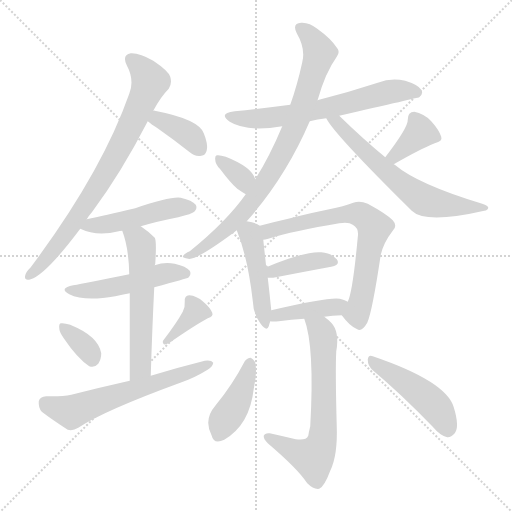
t = 0.00 s
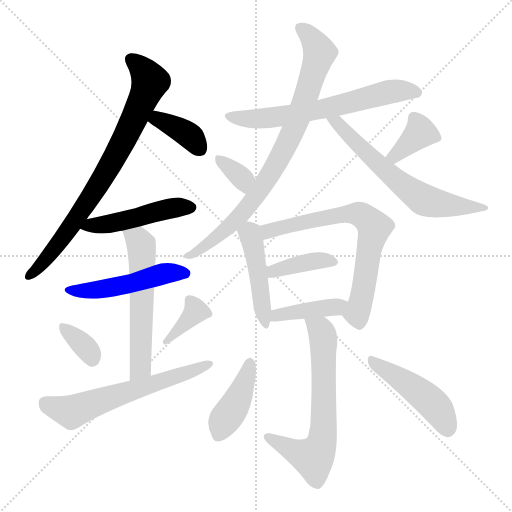
t = 2.67 s
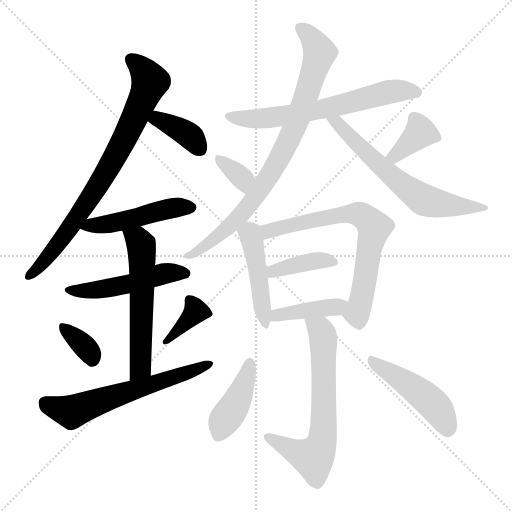
t = 5.33 s
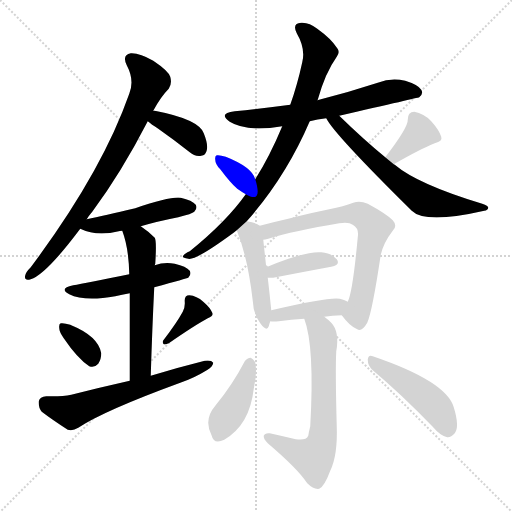
t = 8.00 s
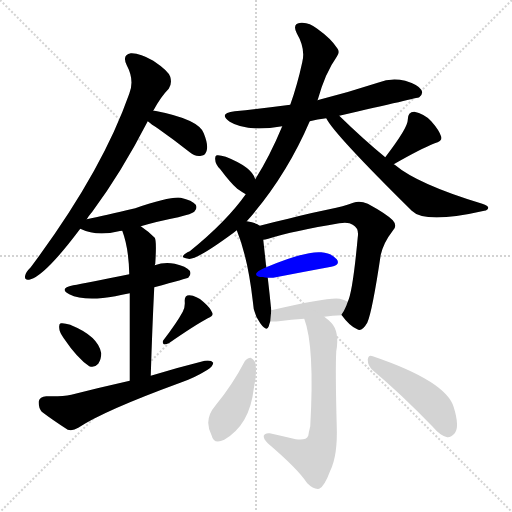
t = 10.66 s
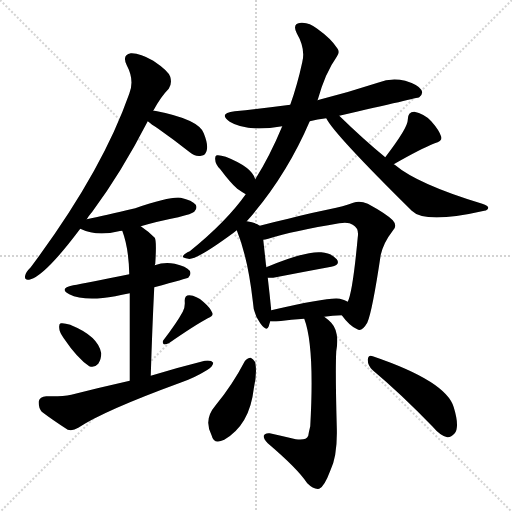
t = 13.33 s

The animated SVG that drew these frames (rendered in a browser with its animation timeline set to each time). Animation: 20 CSS @keyframes rules; one cycle of 13.33 s.

<svg version="1.1" viewBox="0 0 1024 1024" xmlns="http://www.w3.org/2000/svg">
  <g stroke="lightgray" stroke-dasharray="1,1" stroke-width="1" transform="scale(4, 4)">
    <line x1="0" y1="0" x2="256" y2="256"></line>
    <line x1="256" y1="0" x2="0" y2="256"></line>
    <line x1="128" y1="0" x2="128" y2="256"></line>
    <line x1="0" y1="128" x2="256" y2="128"></line>
  </g>
<g transform="scale(1, -1) translate(0, -900)">
   <style type="text/css">
    @keyframes keyframes0 {
      from {
       stroke: blue;
       stroke-dashoffset: 773;
       stroke-width: 128;
       }
       72% {
       animation-timing-function: step-end;
       stroke: blue;
       stroke-dashoffset: 0;
       stroke-width: 128;
       }
       to {
       stroke: black;
       stroke-width: 1024;
       }
       }
       #make-me-a-hanzi-animation-0 {
         animation: keyframes0 0.879069s both;
         animation-delay: 0.000000s;
         animation-timing-function: linear;
       }
    @keyframes keyframes1 {
      from {
       stroke: blue;
       stroke-dashoffset: 369;
       stroke-width: 128;
       }
       55% {
       animation-timing-function: step-end;
       stroke: blue;
       stroke-dashoffset: 0;
       stroke-width: 128;
       }
       to {
       stroke: black;
       stroke-width: 1024;
       }
       }
       #make-me-a-hanzi-animation-1 {
         animation: keyframes1 0.550293s both;
         animation-delay: 0.879069s;
         animation-timing-function: linear;
       }
    @keyframes keyframes2 {
      from {
       stroke: blue;
       stroke-dashoffset: 474;
       stroke-width: 128;
       }
       61% {
       animation-timing-function: step-end;
       stroke: blue;
       stroke-dashoffset: 0;
       stroke-width: 128;
       }
       to {
       stroke: black;
       stroke-width: 1024;
       }
       }
       #make-me-a-hanzi-animation-2 {
         animation: keyframes2 0.635742s both;
         animation-delay: 1.429362s;
         animation-timing-function: linear;
       }
    @keyframes keyframes3 {
      from {
       stroke: blue;
       stroke-dashoffset: 493;
       stroke-width: 128;
       }
       62% {
       animation-timing-function: step-end;
       stroke: blue;
       stroke-dashoffset: 0;
       stroke-width: 128;
       }
       to {
       stroke: black;
       stroke-width: 1024;
       }
       }
       #make-me-a-hanzi-animation-3 {
         animation: keyframes3 0.651204s both;
         animation-delay: 2.065104s;
         animation-timing-function: linear;
       }
    @keyframes keyframes4 {
      from {
       stroke: blue;
       stroke-dashoffset: 563;
       stroke-width: 128;
       }
       65% {
       animation-timing-function: step-end;
       stroke: blue;
       stroke-dashoffset: 0;
       stroke-width: 128;
       }
       to {
       stroke: black;
       stroke-width: 1024;
       }
       }
       #make-me-a-hanzi-animation-4 {
         animation: keyframes4 0.708171s both;
         animation-delay: 2.716309s;
         animation-timing-function: linear;
       }
    @keyframes keyframes5 {
      from {
       stroke: blue;
       stroke-dashoffset: 345;
       stroke-width: 128;
       }
       53% {
       animation-timing-function: step-end;
       stroke: blue;
       stroke-dashoffset: 0;
       stroke-width: 128;
       }
       to {
       stroke: black;
       stroke-width: 1024;
       }
       }
       #make-me-a-hanzi-animation-5 {
         animation: keyframes5 0.530762s both;
         animation-delay: 3.424479s;
         animation-timing-function: linear;
       }
    @keyframes keyframes6 {
      from {
       stroke: blue;
       stroke-dashoffset: 364;
       stroke-width: 128;
       }
       54% {
       animation-timing-function: step-end;
       stroke: blue;
       stroke-dashoffset: 0;
       stroke-width: 128;
       }
       to {
       stroke: black;
       stroke-width: 1024;
       }
       }
       #make-me-a-hanzi-animation-6 {
         animation: keyframes6 0.546224s both;
         animation-delay: 3.955241s;
         animation-timing-function: linear;
       }
    @keyframes keyframes7 {
      from {
       stroke: blue;
       stroke-dashoffset: 604;
       stroke-width: 128;
       }
       66% {
       animation-timing-function: step-end;
       stroke: blue;
       stroke-dashoffset: 0;
       stroke-width: 128;
       }
       to {
       stroke: black;
       stroke-width: 1024;
       }
       }
       #make-me-a-hanzi-animation-7 {
         animation: keyframes7 0.741536s both;
         animation-delay: 4.501465s;
         animation-timing-function: linear;
       }
    @keyframes keyframes8 {
      from {
       stroke: blue;
       stroke-dashoffset: 637;
       stroke-width: 128;
       }
       67% {
       animation-timing-function: step-end;
       stroke: blue;
       stroke-dashoffset: 0;
       stroke-width: 128;
       }
       to {
       stroke: black;
       stroke-width: 1024;
       }
       }
       #make-me-a-hanzi-animation-8 {
         animation: keyframes8 0.768392s both;
         animation-delay: 5.243001s;
         animation-timing-function: linear;
       }
    @keyframes keyframes9 {
      from {
       stroke: blue;
       stroke-dashoffset: 819;
       stroke-width: 128;
       }
       73% {
       animation-timing-function: step-end;
       stroke: blue;
       stroke-dashoffset: 0;
       stroke-width: 128;
       }
       to {
       stroke: black;
       stroke-width: 1024;
       }
       }
       #make-me-a-hanzi-animation-9 {
         animation: keyframes9 0.916504s both;
         animation-delay: 6.011393s;
         animation-timing-function: linear;
       }
    @keyframes keyframes10 {
      from {
       stroke: blue;
       stroke-dashoffset: 629;
       stroke-width: 128;
       }
       67% {
       animation-timing-function: step-end;
       stroke: blue;
       stroke-dashoffset: 0;
       stroke-width: 128;
       }
       to {
       stroke: black;
       stroke-width: 1024;
       }
       }
       #make-me-a-hanzi-animation-10 {
         animation: keyframes10 0.761882s both;
         animation-delay: 6.927897s;
         animation-timing-function: linear;
       }
    @keyframes keyframes11 {
      from {
       stroke: blue;
       stroke-dashoffset: 343;
       stroke-width: 128;
       }
       53% {
       animation-timing-function: step-end;
       stroke: blue;
       stroke-dashoffset: 0;
       stroke-width: 128;
       }
       to {
       stroke: black;
       stroke-width: 1024;
       }
       }
       #make-me-a-hanzi-animation-11 {
         animation: keyframes11 0.529134s both;
         animation-delay: 7.689779s;
         animation-timing-function: linear;
       }
    @keyframes keyframes12 {
      from {
       stroke: blue;
       stroke-dashoffset: 363;
       stroke-width: 128;
       }
       54% {
       animation-timing-function: step-end;
       stroke: blue;
       stroke-dashoffset: 0;
       stroke-width: 128;
       }
       to {
       stroke: black;
       stroke-width: 1024;
       }
       }
       #make-me-a-hanzi-animation-12 {
         animation: keyframes12 0.545410s both;
         animation-delay: 8.218913s;
         animation-timing-function: linear;
       }
    @keyframes keyframes13 {
      from {
       stroke: blue;
       stroke-dashoffset: 453;
       stroke-width: 128;
       }
       60% {
       animation-timing-function: step-end;
       stroke: blue;
       stroke-dashoffset: 0;
       stroke-width: 128;
       }
       to {
       stroke: black;
       stroke-width: 1024;
       }
       }
       #make-me-a-hanzi-animation-13 {
         animation: keyframes13 0.618652s both;
         animation-delay: 8.764323s;
         animation-timing-function: linear;
       }
    @keyframes keyframes14 {
      from {
       stroke: blue;
       stroke-dashoffset: 685;
       stroke-width: 128;
       }
       69% {
       animation-timing-function: step-end;
       stroke: blue;
       stroke-dashoffset: 0;
       stroke-width: 128;
       }
       to {
       stroke: black;
       stroke-width: 1024;
       }
       }
       #make-me-a-hanzi-animation-14 {
         animation: keyframes14 0.807454s both;
         animation-delay: 9.382975s;
         animation-timing-function: linear;
       }
    @keyframes keyframes15 {
      from {
       stroke: blue;
       stroke-dashoffset: 387;
       stroke-width: 128;
       }
       56% {
       animation-timing-function: step-end;
       stroke: blue;
       stroke-dashoffset: 0;
       stroke-width: 128;
       }
       to {
       stroke: black;
       stroke-width: 1024;
       }
       }
       #make-me-a-hanzi-animation-15 {
         animation: keyframes15 0.564941s both;
         animation-delay: 10.190430s;
         animation-timing-function: linear;
       }
    @keyframes keyframes16 {
      from {
       stroke: blue;
       stroke-dashoffset: 405;
       stroke-width: 128;
       }
       57% {
       animation-timing-function: step-end;
       stroke: blue;
       stroke-dashoffset: 0;
       stroke-width: 128;
       }
       to {
       stroke: black;
       stroke-width: 1024;
       }
       }
       #make-me-a-hanzi-animation-16 {
         animation: keyframes16 0.579590s both;
         animation-delay: 10.755371s;
         animation-timing-function: linear;
       }
    @keyframes keyframes17 {
      from {
       stroke: blue;
       stroke-dashoffset: 650;
       stroke-width: 128;
       }
       68% {
       animation-timing-function: step-end;
       stroke: blue;
       stroke-dashoffset: 0;
       stroke-width: 128;
       }
       to {
       stroke: black;
       stroke-width: 1024;
       }
       }
       #make-me-a-hanzi-animation-17 {
         animation: keyframes17 0.778971s both;
         animation-delay: 11.334961s;
         animation-timing-function: linear;
       }
    @keyframes keyframes18 {
      from {
       stroke: blue;
       stroke-dashoffset: 413;
       stroke-width: 128;
       }
       57% {
       animation-timing-function: step-end;
       stroke: blue;
       stroke-dashoffset: 0;
       stroke-width: 128;
       }
       to {
       stroke: black;
       stroke-width: 1024;
       }
       }
       #make-me-a-hanzi-animation-18 {
         animation: keyframes18 0.586100s both;
         animation-delay: 12.113932s;
         animation-timing-function: linear;
       }
    @keyframes keyframes19 {
      from {
       stroke: blue;
       stroke-dashoffset: 463;
       stroke-width: 128;
       }
       60% {
       animation-timing-function: step-end;
       stroke: blue;
       stroke-dashoffset: 0;
       stroke-width: 128;
       }
       to {
       stroke: black;
       stroke-width: 1024;
       }
       }
       #make-me-a-hanzi-animation-19 {
         animation: keyframes19 0.626790s both;
         animation-delay: 12.700033s;
         animation-timing-function: linear;
       }
</style>
<path d="M 173.5 461.5 Q 177.5 468.5 184.5 476.5 Q 242.5 554.5 295.5 657.5 L 306.5 678.5 Q 321.5 706.5 337.5 722.5 Q 344.5 732.5 340.5 746.5 Q 336.5 758.5 306.5 778.5 Q 279.5 794.5 261.5 793.5 Q 243.5 790.5 253.5 769.5 Q 269.5 739.5 258.5 712.5 Q 203.5 555.5 61.5 365.5 Q 51.5 355.5 50.5 349.5 Q 47.5 337.5 61.5 341.5 Q 91.5 350.5 160.5 442.5 L 173.5 461.5 Z" fill="lightgray"></path> 
<path d="M 295.5 657.5 Q 302.5 651.5 316.5 642.5 Q 346.5 621.5 379.5 595.5 Q 389.5 586.5 402.5 588.5 Q 411.5 589.5 413.5 599.5 Q 416.5 611.5 407.5 633.5 Q 397.5 661.5 309.5 678.5 Q 308.5 679.5 306.5 678.5 C 276.5 680.5 272.5 676.5 295.5 657.5 Z" fill="lightgray"></path> 
<path d="M 281.5 447.5 Q 315.5 457.5 356.5 465.5 Q 384.5 472.5 388.5 476.5 Q 395.5 483.5 391.5 490.5 Q 384.5 499.5 361.5 504.5 Q 340.5 507.5 270.5 483.5 Q 207.5 468.5 173.5 461.5 C 144.5 455.5 135.5 453.5 160.5 442.5 Q 193.5 426.5 237.5 437.5 Q 238.5 438.5 244.5 438.5 L 281.5 447.5 Z" fill="lightgray"></path> 
<path d="M 308.5 325.5 Q 374.5 343.5 376.5 344.5 Q 383.5 351.5 379.5 358.5 Q 372.5 367.5 349.5 372.5 Q 328.5 376.5 309.5 369.5 L 258.5 351.5 Q 170.5 333.5 146.5 329.5 Q 116.5 323.5 138.5 311.5 Q 168.5 296.5 230.5 307.5 Q 243.5 310.5 259.5 313.5 L 308.5 325.5 Z" fill="lightgray"></path> 
<path d="M 301.5 148.5 Q 304.5 245.5 308.5 325.5 L 309.5 369.5 Q 309.5 370.5 310.5 372.5 Q 313.5 418.5 309.5 424.5 Q 296.5 437.5 281.5 447.5 C 257.5 464.5 234.5 466.5 244.5 438.5 Q 257.5 404.5 258.5 351.5 L 259.5 313.5 Q 259.5 252.5 259.5 138.5 C 259.5 108.5 300.5 118.5 301.5 148.5 Z" fill="lightgray"></path> 
<path d="M 127.5 223.5 Q 154.5 183.5 178.5 167.5 Q 188.5 163.5 196.5 172.5 Q 202.5 181.5 202.5 193.5 Q 196.5 227.5 142.5 249.5 Q 141.5 250.5 140.5 250.5 Q 128.5 254.5 121.5 253.5 Q 117.5 252.5 118.5 243.5 Q 118.5 236.5 127.5 223.5 Z" fill="lightgray"></path> 
<path d="M 365.5 276.5 Q 353.5 254.5 327.5 220.5 Q 323.5 216.5 327.5 211.5 Q 331.5 210.5 337.5 213.5 Q 389.5 249.5 415.5 263.5 Q 427.5 267.5 424.5 274.5 Q 420.5 284.5 406.5 296.5 Q 393.5 308.5 378.5 309.5 Q 368.5 309.5 369.5 296.5 Q 370.5 286.5 365.5 276.5 Z" fill="lightgray"></path> 
<path d="M 259.5 138.5 Q 201.5 125.5 142.5 110.5 Q 123.5 106.5 92.5 107.5 Q 79.5 106.5 77.5 97.5 Q 76.5 84.5 83.5 76.5 Q 104.5 60.5 135.5 40.5 Q 145.5 37.5 156.5 44.5 Q 207.5 78.5 360.5 134.5 Q 387.5 143.5 413.5 159.5 Q 425.5 166.5 426.5 174.5 Q 422.5 180.5 409.5 178.5 Q 357.5 165.5 301.5 148.5 L 259.5 138.5 Z" fill="lightgray"></path> 
<path d="M 619.5 657.5 Q 634.5 661.5 652.5 663.5 L 678.5 668.5 Q 835.5 704.5 838.5 705.5 Q 847.5 712.5 842.5 720.5 Q 836.5 730.5 810.5 738.5 Q 782.5 745.5 755.5 734.5 Q 697.5 715.5 634.5 699.5 L 580.5 690.5 Q 528.5 683.5 469.5 677.5 Q 435.5 673.5 459.5 656.5 Q 493.5 635.5 564.5 647.5 L 619.5 657.5 Z" fill="lightgray"></path> 
<path d="M 493.5 457.5 Q 571.5 545.5 619.5 657.5 L 634.5 699.5 Q 634.5 700.5 635.5 700.5 Q 650.5 754.5 673.5 786.5 Q 680.5 795.5 674.5 803.5 Q 662.5 822.5 634.5 842.5 Q 618.5 855.5 602.5 854.5 Q 583.5 853.5 593.5 833.5 Q 611.5 802.5 604.5 775.5 Q 594.5 729.5 580.5 690.5 L 564.5 647.5 Q 539.5 587.5 510.5 541.5 L 491.5 511.5 Q 452.5 456.5 379.5 397.5 Q 369.5 393.5 366.5 388.5 Q 362.5 384.5 376.5 382.5 Q 391.5 378.5 468.5 435.5 Q 469.5 436.5 473.5 439.5 L 493.5 457.5 Z" fill="lightgray"></path> 
<path d="M 652.5 663.5 Q 667.5 632.5 823.5 478.5 Q 850.5 451.5 968.5 478.5 Q 975.5 479.5 976.5 484.5 Q 976.5 488.5 964.5 492.5 Q 835.5 531.5 789.5 570.5 Q 788.5 571.5 787.5 571.5 L 770.5 585.5 Q 725.5 622.5 678.5 668.5 C 656.5 689.5 636.5 689.5 652.5 663.5 Z" fill="lightgray"></path> 
<path d="M 510.5 541.5 Q 504.5 565.5 451.5 586.5 Q 439.5 590.5 433.5 589.5 Q 429.5 588.5 430.5 580.5 Q 430.5 571.5 440.5 561.5 Q 461.5 533.5 474.5 522.5 Q 484.5 515.5 491.5 511.5 C 517.5 496.5 519.5 512.5 510.5 541.5 Z" fill="lightgray"></path> 
<path d="M 787.5 571.5 Q 841.5 602.5 869.5 613.5 Q 885.5 617.5 882.5 626.5 Q 878.5 639.5 862.5 657.5 Q 847.5 673.5 828.5 676.5 Q 815.5 676.5 815.5 660.5 Q 816.5 645.5 770.5 585.5 C 752.5 561.5 761.5 556.5 787.5 571.5 Z" fill="lightgray"></path> 
<path d="M 519.5 448.5 Q 512.5 454.5 493.5 457.5 C 464.5 462.5 464.5 462.5 473.5 439.5 Q 495.5 385.5 505.5 298.5 Q 506.5 271.5 520.5 253.5 Q 533.5 235.5 537.5 247.5 Q 538.5 251.5 540.5 257.5 L 542.5 279.5 Q 539.5 310.5 535.5 344.5 L 532.5 365.5 Q 528.5 402.5 526.5 420.5 C 523.5 445.5 523.5 445.5 519.5 448.5 Z" fill="lightgray"></path> 
<path d="M 683.5 269.5 Q 699.5 247.5 714.5 241.5 Q 723.5 235.5 734.5 254.5 Q 744.5 276.5 761.5 390.5 Q 767.5 415.5 785.5 438.5 Q 795.5 448.5 785.5 459.5 Q 772.5 472.5 735.5 492.5 Q 719.5 499.5 706.5 494.5 Q 687.5 487.5 658.5 481.5 Q 622.5 474.5 576.5 462.5 Q 545.5 455.5 519.5 448.5 C 490.5 440.5 497.5 413.5 526.5 420.5 Q 529.5 420.5 536.5 422.5 Q 587.5 438.5 678.5 453.5 Q 697.5 456.5 705.5 450.5 Q 718.5 443.5 715.5 425.5 Q 705.5 316.5 695.5 296.5 C 685.5 268.5 681.5 272.5 683.5 269.5 Z" fill="lightgray"></path> 
<path d="M 535.5 344.5 Q 539.5 344.5 546.5 344.5 Q 613.5 357.5 662.5 366.5 Q 681.5 370.5 673.5 381.5 Q 663.5 393.5 642.5 395.5 Q 611.5 398.5 532.5 365.5 C 504.5 354.5 505.5 344.5 535.5 344.5 Z" fill="lightgray"></path> 
<path d="M 648.5 266.5 Q 664.5 269.5 683.5 269.5 C 713.5 269.5 722.5 283.5 695.5 296.5 Q 688.5 300.5 679.5 302.5 Q 658.5 306.5 542.5 279.5 C 513.5 272.5 510.5 260.5 540.5 257.5 Q 546.5 256.5 557.5 257.5 Q 582.5 261.5 608.5 262.5 L 648.5 266.5 Z" fill="lightgray"></path> 
<path d="M 608.5 262.5 Q 629.5 207.5 620.5 47.5 Q 617.5 35.5 616.5 28.5 Q 612.5 18.5 591.5 21.5 Q 566.5 27.5 539.5 33.5 Q 529.5 34.5 527.5 28.5 Q 526.5 22.5 535.5 13.5 Q 595.5 -37.5 614.5 -66.5 Q 627.5 -79.5 638.5 -77.5 Q 648.5 -73.5 660.5 -41.5 Q 675.5 -10.5 673.5 47.5 Q 670.5 158.5 672.5 197.5 Q 679.5 236.5 662.5 254.5 Q 655.5 261.5 648.5 266.5 C 625.5 285.5 599.5 291.5 608.5 262.5 Z" fill="lightgray"></path> 
<path d="M 489.5 177.5 Q 464.5 129.5 430.5 88.5 Q 406.5 60.5 423.5 28.5 Q 427.5 10.5 448.5 20.5 Q 499.5 50.5 507.5 122.5 Q 514.5 152.5 510.5 175.5 Q 506.5 182.5 501.5 184.5 Q 494.5 184.5 489.5 177.5 Z" fill="lightgray"></path> 
<path d="M 745.5 159.5 Q 800.5 113.5 865.5 46.5 Q 880.5 28.5 894.5 25.5 Q 901.5 24.5 909.5 33.5 Q 919.5 46.5 907.5 85.5 Q 892.5 137.5 745.5 187.5 Q 736.5 191.5 735.5 180.5 Q 735.5 168.5 745.5 159.5 Z" fill="lightgray"></path> 
      <clipPath id="make-me-a-hanzi-clip-0">
      <path d="M 173.5 461.5 Q 177.5 468.5 184.5 476.5 Q 242.5 554.5 295.5 657.5 L 306.5 678.5 Q 321.5 706.5 337.5 722.5 Q 344.5 732.5 340.5 746.5 Q 336.5 758.5 306.5 778.5 Q 279.5 794.5 261.5 793.5 Q 243.5 790.5 253.5 769.5 Q 269.5 739.5 258.5 712.5 Q 203.5 555.5 61.5 365.5 Q 51.5 355.5 50.5 349.5 Q 47.5 337.5 61.5 341.5 Q 91.5 350.5 160.5 442.5 L 173.5 461.5 Z" fill="lightgray"></path>
      </clipPath>
      <path clip-path="url(#make-me-a-hanzi-clip-0)" d="M 262.5 779.5 L 286.5 760.5 L 300.5 736.5 L 268.5 662.5 L 203.5 540.5 L 140.5 442.5 L 59.5 349.5 " fill="none" id="make-me-a-hanzi-animation-0" stroke-dasharray="645 1290" stroke-linecap="round"></path>

      <clipPath id="make-me-a-hanzi-clip-1">
      <path d="M 295.5 657.5 Q 302.5 651.5 316.5 642.5 Q 346.5 621.5 379.5 595.5 Q 389.5 586.5 402.5 588.5 Q 411.5 589.5 413.5 599.5 Q 416.5 611.5 407.5 633.5 Q 397.5 661.5 309.5 678.5 Q 308.5 679.5 306.5 678.5 C 276.5 680.5 272.5 676.5 295.5 657.5 Z" fill="lightgray"></path>
      </clipPath>
      <path clip-path="url(#make-me-a-hanzi-clip-1)" d="M 304.5 659.5 L 319.5 660.5 L 354.5 644.5 L 383.5 624.5 L 397.5 604.5 " fill="none" id="make-me-a-hanzi-animation-1" stroke-dasharray="241 482" stroke-linecap="round"></path>

      <clipPath id="make-me-a-hanzi-clip-2">
      <path d="M 281.5 447.5 Q 315.5 457.5 356.5 465.5 Q 384.5 472.5 388.5 476.5 Q 395.5 483.5 391.5 490.5 Q 384.5 499.5 361.5 504.5 Q 340.5 507.5 270.5 483.5 Q 207.5 468.5 173.5 461.5 C 144.5 455.5 135.5 453.5 160.5 442.5 Q 193.5 426.5 237.5 437.5 Q 238.5 438.5 244.5 438.5 L 281.5 447.5 Z" fill="lightgray"></path>
      </clipPath>
      <path clip-path="url(#make-me-a-hanzi-clip-2)" d="M 168.5 443.5 L 338.5 482.5 L 381.5 485.5 " fill="none" id="make-me-a-hanzi-animation-2" stroke-dasharray="346 692" stroke-linecap="round"></path>

      <clipPath id="make-me-a-hanzi-clip-3">
      <path d="M 308.5 325.5 Q 374.5 343.5 376.5 344.5 Q 383.5 351.5 379.5 358.5 Q 372.5 367.5 349.5 372.5 Q 328.5 376.5 309.5 369.5 L 258.5 351.5 Q 170.5 333.5 146.5 329.5 Q 116.5 323.5 138.5 311.5 Q 168.5 296.5 230.5 307.5 Q 243.5 310.5 259.5 313.5 L 308.5 325.5 Z" fill="lightgray"></path>
      </clipPath>
      <path clip-path="url(#make-me-a-hanzi-clip-3)" d="M 139.5 321.5 L 158.5 317.5 L 218.5 323.5 L 330.5 353.5 L 371.5 352.5 " fill="none" id="make-me-a-hanzi-animation-3" stroke-dasharray="365 730" stroke-linecap="round"></path>

      <clipPath id="make-me-a-hanzi-clip-4">
      <path d="M 301.5 148.5 Q 304.5 245.5 308.5 325.5 L 309.5 369.5 Q 309.5 370.5 310.5 372.5 Q 313.5 418.5 309.5 424.5 Q 296.5 437.5 281.5 447.5 C 257.5 464.5 234.5 466.5 244.5 438.5 Q 257.5 404.5 258.5 351.5 L 259.5 313.5 Q 259.5 252.5 259.5 138.5 C 259.5 108.5 300.5 118.5 301.5 148.5 Z" fill="lightgray"></path>
      </clipPath>
      <path clip-path="url(#make-me-a-hanzi-clip-4)" d="M 252.5 434.5 L 279.5 416.5 L 284.5 384.5 L 281.5 173.5 L 276.5 158.5 L 264.5 148.5 " fill="none" id="make-me-a-hanzi-animation-4" stroke-dasharray="435 870" stroke-linecap="round"></path>

      <clipPath id="make-me-a-hanzi-clip-5">
      <path d="M 127.5 223.5 Q 154.5 183.5 178.5 167.5 Q 188.5 163.5 196.5 172.5 Q 202.5 181.5 202.5 193.5 Q 196.5 227.5 142.5 249.5 Q 141.5 250.5 140.5 250.5 Q 128.5 254.5 121.5 253.5 Q 117.5 252.5 118.5 243.5 Q 118.5 236.5 127.5 223.5 Z" fill="lightgray"></path>
      </clipPath>
      <path clip-path="url(#make-me-a-hanzi-clip-5)" d="M 125.5 246.5 L 165.5 211.5 L 184.5 181.5 " fill="none" id="make-me-a-hanzi-animation-5" stroke-dasharray="217 434" stroke-linecap="round"></path>

      <clipPath id="make-me-a-hanzi-clip-6">
      <path d="M 365.5 276.5 Q 353.5 254.5 327.5 220.5 Q 323.5 216.5 327.5 211.5 Q 331.5 210.5 337.5 213.5 Q 389.5 249.5 415.5 263.5 Q 427.5 267.5 424.5 274.5 Q 420.5 284.5 406.5 296.5 Q 393.5 308.5 378.5 309.5 Q 368.5 309.5 369.5 296.5 Q 370.5 286.5 365.5 276.5 Z" fill="lightgray"></path>
      </clipPath>
      <path clip-path="url(#make-me-a-hanzi-clip-6)" d="M 413.5 274.5 L 391.5 277.5 L 331.5 216.5 " fill="none" id="make-me-a-hanzi-animation-6" stroke-dasharray="236 472" stroke-linecap="round"></path>

      <clipPath id="make-me-a-hanzi-clip-7">
      <path d="M 259.5 138.5 Q 201.5 125.5 142.5 110.5 Q 123.5 106.5 92.5 107.5 Q 79.5 106.5 77.5 97.5 Q 76.5 84.5 83.5 76.5 Q 104.5 60.5 135.5 40.5 Q 145.5 37.5 156.5 44.5 Q 207.5 78.5 360.5 134.5 Q 387.5 143.5 413.5 159.5 Q 425.5 166.5 426.5 174.5 Q 422.5 180.5 409.5 178.5 Q 357.5 165.5 301.5 148.5 L 259.5 138.5 Z" fill="lightgray"></path>
      </clipPath>
      <path clip-path="url(#make-me-a-hanzi-clip-7)" d="M 91.5 93.5 L 142.5 76.5 L 420.5 172.5 " fill="none" id="make-me-a-hanzi-animation-7" stroke-dasharray="476 952" stroke-linecap="round"></path>

      <clipPath id="make-me-a-hanzi-clip-8">
      <path d="M 619.5 657.5 Q 634.5 661.5 652.5 663.5 L 678.5 668.5 Q 835.5 704.5 838.5 705.5 Q 847.5 712.5 842.5 720.5 Q 836.5 730.5 810.5 738.5 Q 782.5 745.5 755.5 734.5 Q 697.5 715.5 634.5 699.5 L 580.5 690.5 Q 528.5 683.5 469.5 677.5 Q 435.5 673.5 459.5 656.5 Q 493.5 635.5 564.5 647.5 L 619.5 657.5 Z" fill="lightgray"></path>
      </clipPath>
      <path clip-path="url(#make-me-a-hanzi-clip-8)" d="M 461.5 668.5 L 504.5 661.5 L 552.5 665.5 L 687.5 689.5 L 779.5 716.5 L 811.5 719.5 L 835.5 714.5 " fill="none" id="make-me-a-hanzi-animation-8" stroke-dasharray="509 1018" stroke-linecap="round"></path>

      <clipPath id="make-me-a-hanzi-clip-9">
      <path d="M 493.5 457.5 Q 571.5 545.5 619.5 657.5 L 634.5 699.5 Q 634.5 700.5 635.5 700.5 Q 650.5 754.5 673.5 786.5 Q 680.5 795.5 674.5 803.5 Q 662.5 822.5 634.5 842.5 Q 618.5 855.5 602.5 854.5 Q 583.5 853.5 593.5 833.5 Q 611.5 802.5 604.5 775.5 Q 594.5 729.5 580.5 690.5 L 564.5 647.5 Q 539.5 587.5 510.5 541.5 L 491.5 511.5 Q 452.5 456.5 379.5 397.5 Q 369.5 393.5 366.5 388.5 Q 362.5 384.5 376.5 382.5 Q 391.5 378.5 468.5 435.5 Q 469.5 436.5 473.5 439.5 L 493.5 457.5 Z" fill="lightgray"></path>
      </clipPath>
      <path clip-path="url(#make-me-a-hanzi-clip-9)" d="M 600.5 842.5 L 618.5 829.5 L 639.5 795.5 L 599.5 672.5 L 568.5 602.5 L 514.5 510.5 L 477.5 465.5 L 416.5 411.5 L 383.5 390.5 L 374.5 390.5 " fill="none" id="make-me-a-hanzi-animation-9" stroke-dasharray="691 1382" stroke-linecap="round"></path>

      <clipPath id="make-me-a-hanzi-clip-10">
      <path d="M 652.5 663.5 Q 667.5 632.5 823.5 478.5 Q 850.5 451.5 968.5 478.5 Q 975.5 479.5 976.5 484.5 Q 976.5 488.5 964.5 492.5 Q 835.5 531.5 789.5 570.5 Q 788.5 571.5 787.5 571.5 L 770.5 585.5 Q 725.5 622.5 678.5 668.5 C 656.5 689.5 636.5 689.5 652.5 663.5 Z" fill="lightgray"></path>
      </clipPath>
      <path clip-path="url(#make-me-a-hanzi-clip-10)" d="M 659.5 664.5 L 775.5 553.5 L 847.5 500.5 L 955.5 482.5 L 968.5 486.5 " fill="none" id="make-me-a-hanzi-animation-10" stroke-dasharray="501 1002" stroke-linecap="round"></path>

      <clipPath id="make-me-a-hanzi-clip-11">
      <path d="M 510.5 541.5 Q 504.5 565.5 451.5 586.5 Q 439.5 590.5 433.5 589.5 Q 429.5 588.5 430.5 580.5 Q 430.5 571.5 440.5 561.5 Q 461.5 533.5 474.5 522.5 Q 484.5 515.5 491.5 511.5 C 517.5 496.5 519.5 512.5 510.5 541.5 Z" fill="lightgray"></path>
      </clipPath>
      <path clip-path="url(#make-me-a-hanzi-clip-11)" d="M 437.5 583.5 L 485.5 540.5 L 490.5 518.5 " fill="none" id="make-me-a-hanzi-animation-11" stroke-dasharray="215 430" stroke-linecap="round"></path>

      <clipPath id="make-me-a-hanzi-clip-12">
      <path d="M 787.5 571.5 Q 841.5 602.5 869.5 613.5 Q 885.5 617.5 882.5 626.5 Q 878.5 639.5 862.5 657.5 Q 847.5 673.5 828.5 676.5 Q 815.5 676.5 815.5 660.5 Q 816.5 645.5 770.5 585.5 C 752.5 561.5 761.5 556.5 787.5 571.5 Z" fill="lightgray"></path>
      </clipPath>
      <path clip-path="url(#make-me-a-hanzi-clip-12)" d="M 828.5 663.5 L 840.5 634.5 L 790.5 589.5 L 782.5 591.5 " fill="none" id="make-me-a-hanzi-animation-12" stroke-dasharray="235 470" stroke-linecap="round"></path>

      <clipPath id="make-me-a-hanzi-clip-13">
      <path d="M 519.5 448.5 Q 512.5 454.5 493.5 457.5 C 464.5 462.5 464.5 462.5 473.5 439.5 Q 495.5 385.5 505.5 298.5 Q 506.5 271.5 520.5 253.5 Q 533.5 235.5 537.5 247.5 Q 538.5 251.5 540.5 257.5 L 542.5 279.5 Q 539.5 310.5 535.5 344.5 L 532.5 365.5 Q 528.5 402.5 526.5 420.5 C 523.5 445.5 523.5 445.5 519.5 448.5 Z" fill="lightgray"></path>
      </clipPath>
      <path clip-path="url(#make-me-a-hanzi-clip-13)" d="M 484.5 437.5 L 503.5 422.5 L 529.5 251.5 " fill="none" id="make-me-a-hanzi-animation-13" stroke-dasharray="325 650" stroke-linecap="round"></path>

      <clipPath id="make-me-a-hanzi-clip-14">
      <path d="M 683.5 269.5 Q 699.5 247.5 714.5 241.5 Q 723.5 235.5 734.5 254.5 Q 744.5 276.5 761.5 390.5 Q 767.5 415.5 785.5 438.5 Q 795.5 448.5 785.5 459.5 Q 772.5 472.5 735.5 492.5 Q 719.5 499.5 706.5 494.5 Q 687.5 487.5 658.5 481.5 Q 622.5 474.5 576.5 462.5 Q 545.5 455.5 519.5 448.5 C 490.5 440.5 497.5 413.5 526.5 420.5 Q 529.5 420.5 536.5 422.5 Q 587.5 438.5 678.5 453.5 Q 697.5 456.5 705.5 450.5 Q 718.5 443.5 715.5 425.5 Q 705.5 316.5 695.5 296.5 C 685.5 268.5 681.5 272.5 683.5 269.5 Z" fill="lightgray"></path>
      </clipPath>
      <path clip-path="url(#make-me-a-hanzi-clip-14)" d="M 530.5 428.5 L 543.5 440.5 L 642.5 463.5 L 695.5 472.5 L 716.5 472.5 L 730.5 464.5 L 748.5 445.5 L 715.5 279.5 L 718.5 256.5 " fill="none" id="make-me-a-hanzi-animation-14" stroke-dasharray="557 1114" stroke-linecap="round"></path>

      <clipPath id="make-me-a-hanzi-clip-15">
      <path d="M 535.5 344.5 Q 539.5 344.5 546.5 344.5 Q 613.5 357.5 662.5 366.5 Q 681.5 370.5 673.5 381.5 Q 663.5 393.5 642.5 395.5 Q 611.5 398.5 532.5 365.5 C 504.5 354.5 505.5 344.5 535.5 344.5 Z" fill="lightgray"></path>
      </clipPath>
      <path clip-path="url(#make-me-a-hanzi-clip-15)" d="M 541.5 350.5 L 548.5 359.5 L 621.5 377.5 L 665.5 375.5 " fill="none" id="make-me-a-hanzi-animation-15" stroke-dasharray="259 518" stroke-linecap="round"></path>

      <clipPath id="make-me-a-hanzi-clip-16">
      <path d="M 648.5 266.5 Q 664.5 269.5 683.5 269.5 C 713.5 269.5 722.5 283.5 695.5 296.5 Q 688.5 300.5 679.5 302.5 Q 658.5 306.5 542.5 279.5 C 513.5 272.5 510.5 260.5 540.5 257.5 Q 546.5 256.5 557.5 257.5 Q 582.5 261.5 608.5 262.5 L 648.5 266.5 Z" fill="lightgray"></path>
      </clipPath>
      <path clip-path="url(#make-me-a-hanzi-clip-16)" d="M 544.5 262.5 L 556.5 272.5 L 688.5 291.5 " fill="none" id="make-me-a-hanzi-animation-16" stroke-dasharray="277 554" stroke-linecap="round"></path>

      <clipPath id="make-me-a-hanzi-clip-17">
      <path d="M 608.5 262.5 Q 629.5 207.5 620.5 47.5 Q 617.5 35.5 616.5 28.5 Q 612.5 18.5 591.5 21.5 Q 566.5 27.5 539.5 33.5 Q 529.5 34.5 527.5 28.5 Q 526.5 22.5 535.5 13.5 Q 595.5 -37.5 614.5 -66.5 Q 627.5 -79.5 638.5 -77.5 Q 648.5 -73.5 660.5 -41.5 Q 675.5 -10.5 673.5 47.5 Q 670.5 158.5 672.5 197.5 Q 679.5 236.5 662.5 254.5 Q 655.5 261.5 648.5 266.5 C 625.5 285.5 599.5 291.5 608.5 262.5 Z" fill="lightgray"></path>
      </clipPath>
      <path clip-path="url(#make-me-a-hanzi-clip-17)" d="M 615.5 260.5 L 641.5 239.5 L 645.5 229.5 L 645.5 21.5 L 626.5 -15.5 L 583.5 -0.5 L 535.5 26.5 " fill="none" id="make-me-a-hanzi-animation-17" stroke-dasharray="522 1044" stroke-linecap="round"></path>

      <clipPath id="make-me-a-hanzi-clip-18">
      <path d="M 489.5 177.5 Q 464.5 129.5 430.5 88.5 Q 406.5 60.5 423.5 28.5 Q 427.5 10.5 448.5 20.5 Q 499.5 50.5 507.5 122.5 Q 514.5 152.5 510.5 175.5 Q 506.5 182.5 501.5 184.5 Q 494.5 184.5 489.5 177.5 Z" fill="lightgray"></path>
      </clipPath>
      <path clip-path="url(#make-me-a-hanzi-clip-18)" d="M 499.5 173.5 L 482.5 117.5 L 447.5 58.5 L 438.5 30.5 " fill="none" id="make-me-a-hanzi-animation-18" stroke-dasharray="285 570" stroke-linecap="round"></path>

      <clipPath id="make-me-a-hanzi-clip-19">
      <path d="M 745.5 159.5 Q 800.5 113.5 865.5 46.5 Q 880.5 28.5 894.5 25.5 Q 901.5 24.5 909.5 33.5 Q 919.5 46.5 907.5 85.5 Q 892.5 137.5 745.5 187.5 Q 736.5 191.5 735.5 180.5 Q 735.5 168.5 745.5 159.5 Z" fill="lightgray"></path>
      </clipPath>
      <path clip-path="url(#make-me-a-hanzi-clip-19)" d="M 745.5 176.5 L 793.5 148.5 L 865.5 92.5 L 883.5 69.5 L 895.5 40.5 " fill="none" id="make-me-a-hanzi-animation-19" stroke-dasharray="335 670" stroke-linecap="round"></path>

</g>
</svg>
